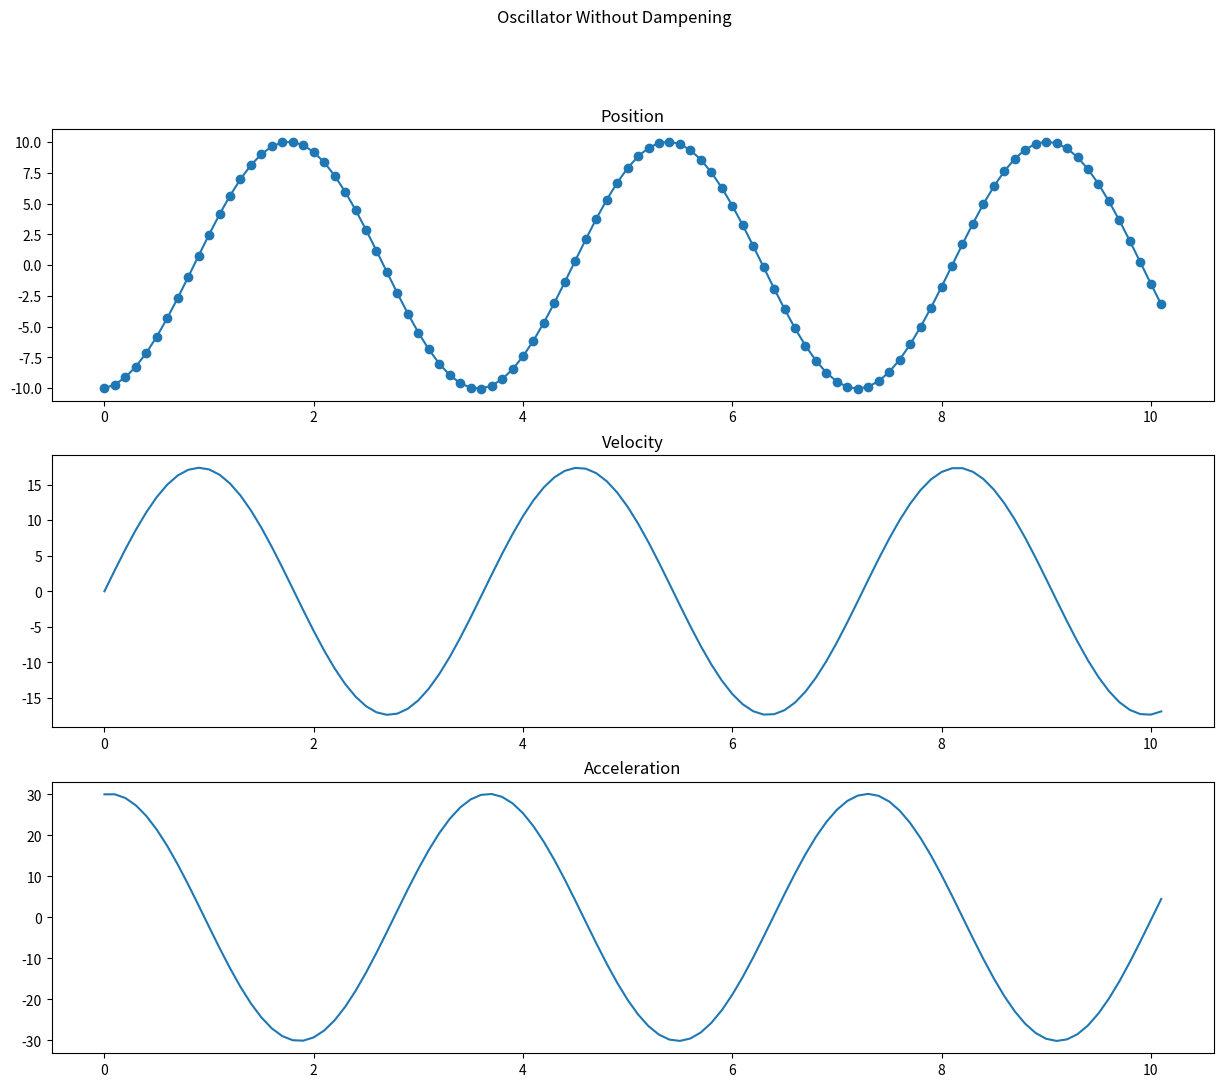

Write the Python code that produced this figure.
import math
import matplotlib.pyplot as plt

def update_accelerations(positions, accelerations, constant_spring):
    a1 = -1 * positions[-1] * spring_constant
    accelerations.append(a1)
# [-1] gets the last element of the list
#we need to do this becasue if we only put (-1), then the code can not run
#because

def update_velocity(speeds, accelerations , delta_t ):
    v1 = speeds[-1] + accelerations[-1] * delta_t
    speeds.append(v1)

def update_positions(positions, speeds, delta_t):

    p1 = positions[-1] + speeds[-1]*delta_t
    positions.append(p1)
#by having the positions and speed getting the last element, if the values trying to find
#p3 then it'll look at the previous element, p2 to calcuate the new value of p3

def update_times(times, current_time):

    times.append(current_time)

delta_t = 0.1
spring_constant = 3
#[] makes it a list, despite delta_t being a static number, it gives us an error for the previous def f(x) if [] is left out

measurement_times = [0]
positions = [-10]
speeds = [0]
accelerations = []
#measurement_time = 0
#positions = -10
#speeds = 0


run_time = 10.0 #seconds
#originally run_time =10 as that worked for line 46

update_accelerations(positions, accelerations, spring_constant)
#updates the update_accelerations method given the previously formula, def, previously used

current_time = 0
while current_time < run_time:
#for current_time in range (run_time):
    #I wanted to run the above operation, line 46, however, it gave me
    # a type error of float object =/= interperted as an int and
    #because of that I had to change the value of run_time from 10.0
    #to 10

    current_time += delta_t
    #another method is to write current_time = current_time + delta_t
    #both mean the same thing since we are updating the current_time value
    #with a new value, +delta_t during the new iterations

    update_times(measurement_times, current_time)
    #adding new values to the given list for def (update_times)

    update_accelerations(positions, accelerations, spring_constant)
    #finds the new value of acceleration and adds it to the list
    update_velocity(speeds, accelerations, delta_t)

    update_positions(positions, speeds, delta_t)


print (measurement_times)
print (positions)
print(speeds)
print(accelerations)
#this is just a check to see whether we got the correct values


fig, axs = plt.subplots(3, 1, figsize=(15, 12))  # 3 rows, 1 column
axs[0].plot(measurement_times, positions, '-o')
axs[0].set_title("Position")

axs[1].plot(measurement_times, speeds)
axs[1].set_title("Velocity")

axs[2].plot(measurement_times, accelerations)
axs[2].set_title("Acceleration")

fig.suptitle('Oscillator Without Dampening')
#using the "'/'' helps label the graph used since we are setting the
#titles with set_title
plt.show()




#initial notes towards handling the issue

#plot create list empty and hold it and after the function return the list for a and t (accerlation and time)
#keeps track of velocity & accerlation
#before the loop do s_list = [0]*iteration+1 - you're creating a list of 0, iteration + 1
#update first value s_list[0] = s - wants to reassign the value of s


#you have to update it seperatly - last most recent updates towards providing the update of the varaible
#one for loop & one while loop, each update is done sequential before we start doing it again

#velocity of time, K is a constant - we can pick that for damped oscillator
#make the plot figure then we need to change one code towards making the damped oscillator of friction & weight on the spring
#easy to experiment within the lines of the code
#change the P value changes the oscilation value

#a = [1,3]
#a.append(3)
#this increases the list
#a[-1]
#this calls back to the last element of the function
#p - spring

